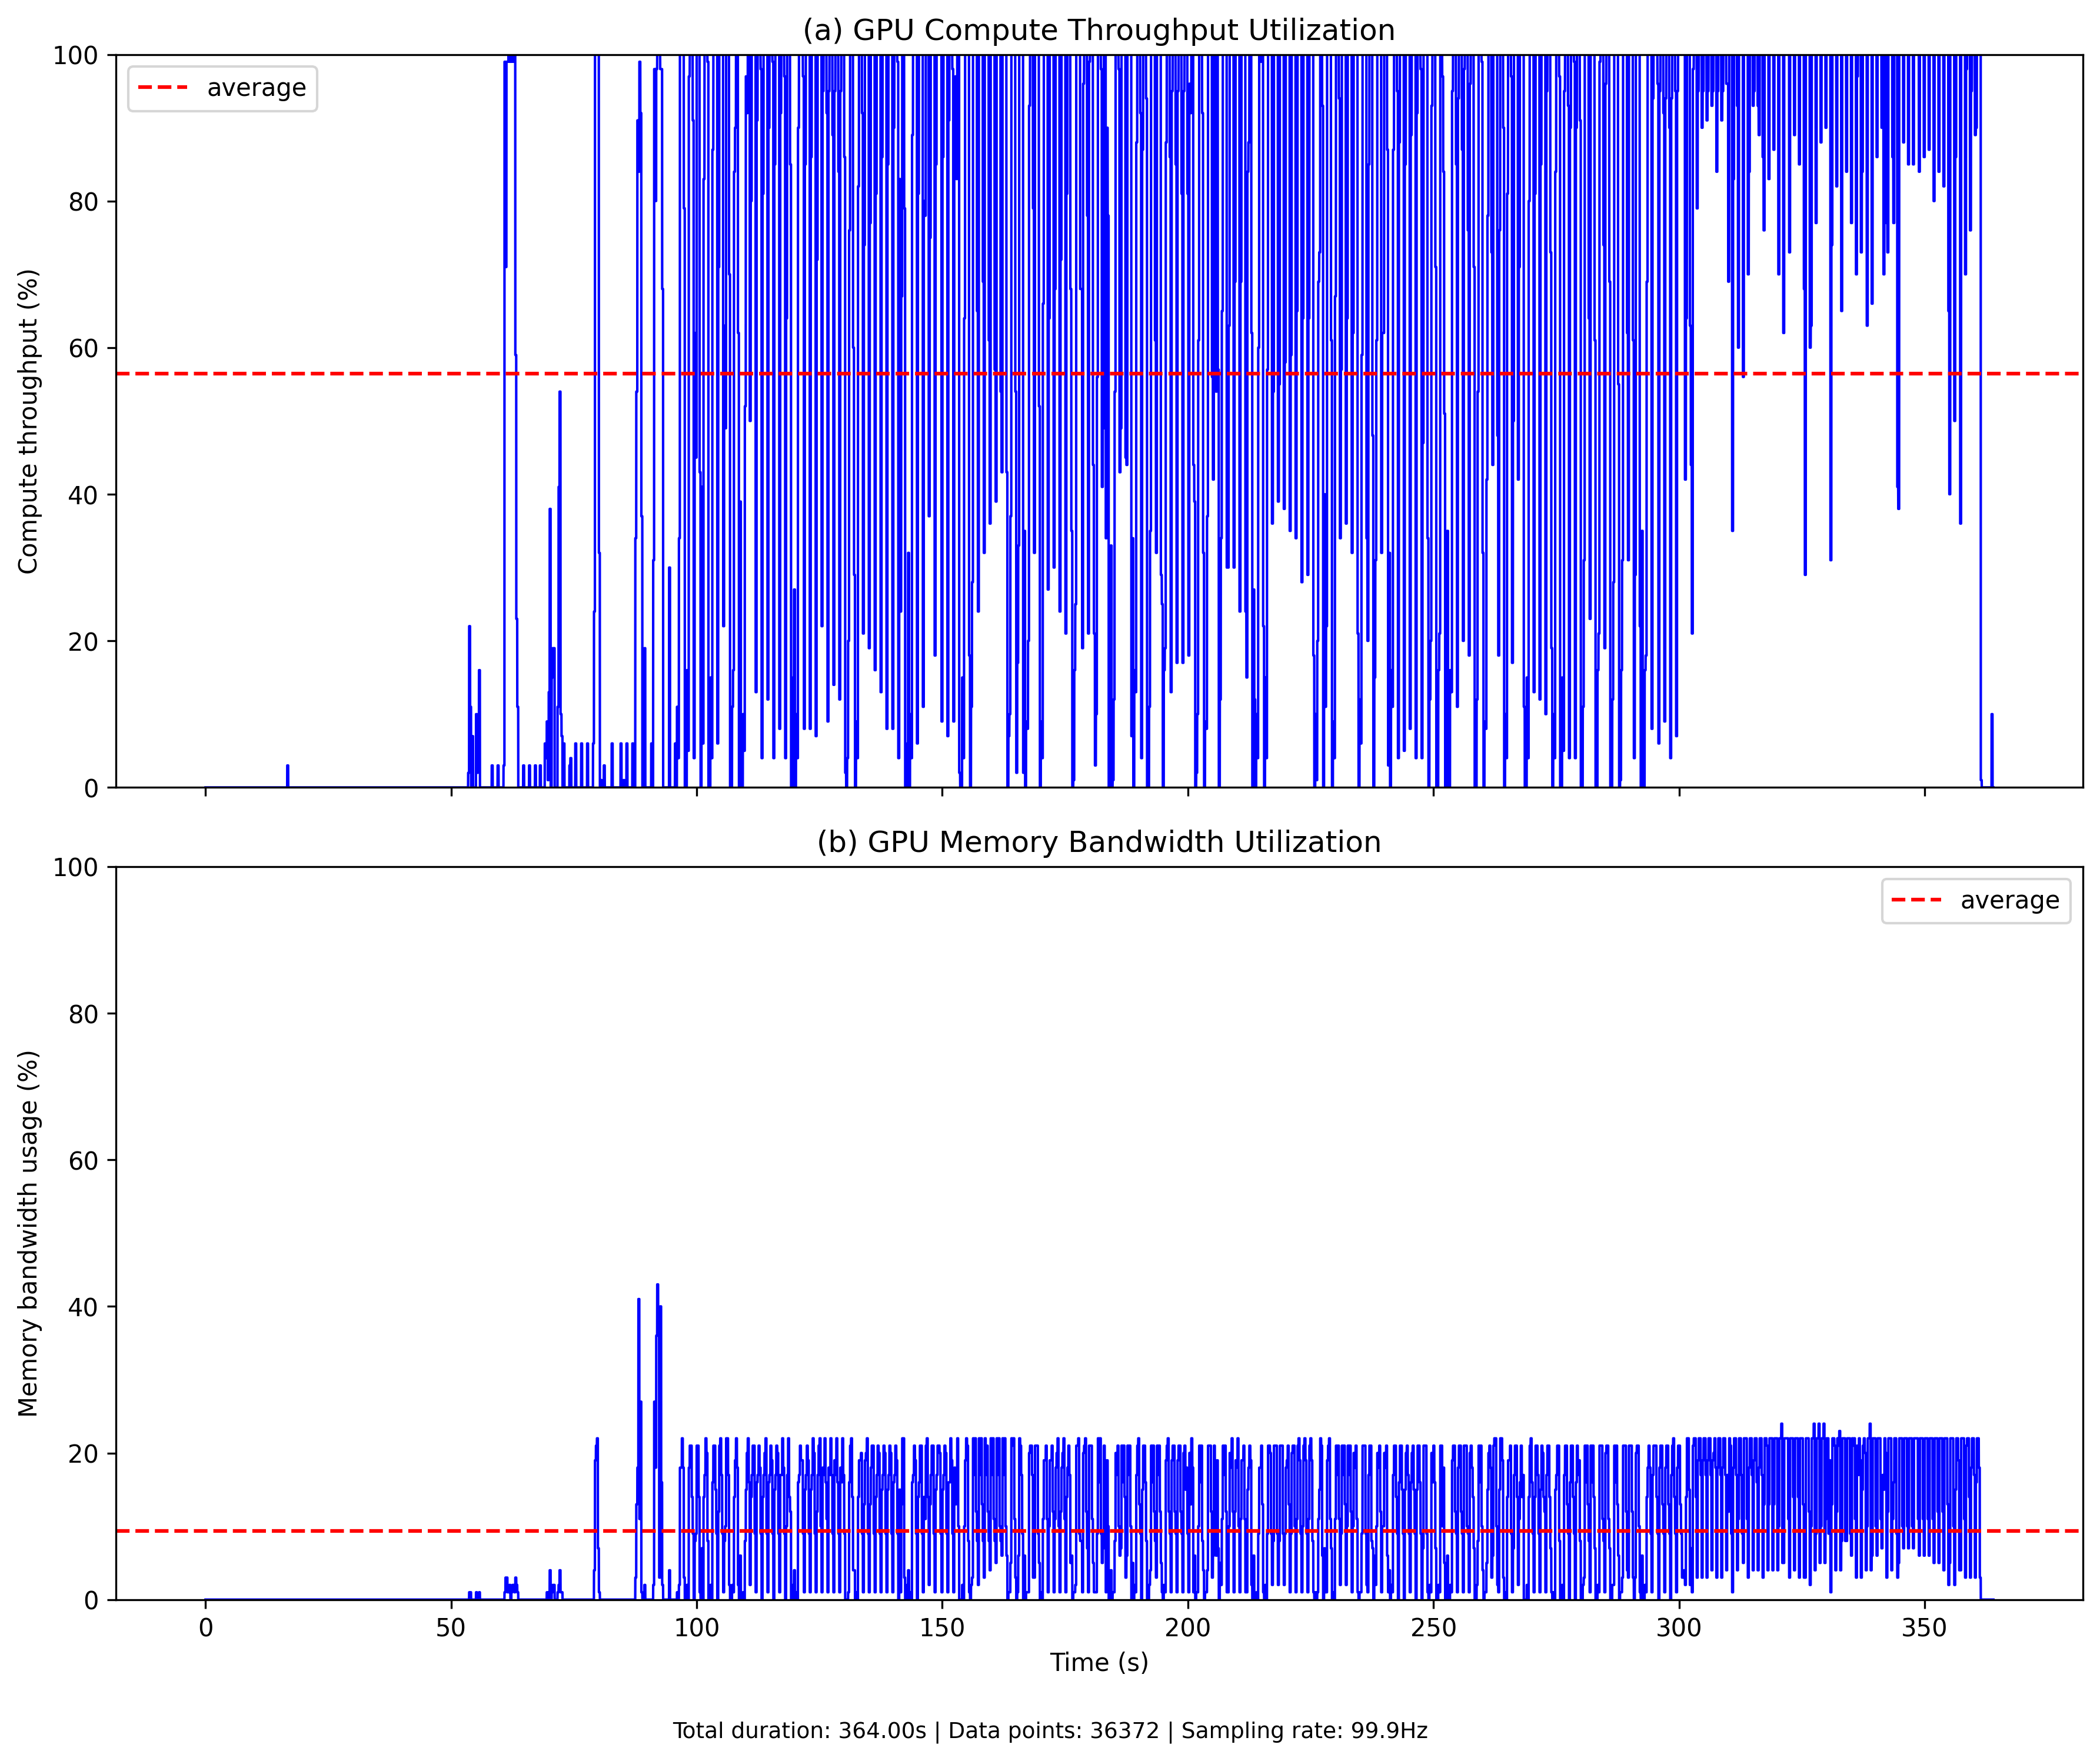

The data file committed next to this chart (first rows):
timestamp_ms, gpu_util, mem_util, mem_used, mem_total
87500, 0, 0, 540868608, 42949672960
87510, 0, 0, 540868608, 42949672960
87520, 0, 0, 540868608, 42949672960
87530, 0, 0, 540868608, 42949672960
87540, 0, 0, 540868608, 42949672960
87550, 0, 0, 540868608, 42949672960
87560, 0, 0, 540868608, 42949672960
87570, 0, 0, 540868608, 42949672960
87580, 0, 0, 540868608, 42949672960
87590, 0, 0, 540868608, 42949672960
87600, 0, 0, 540868608, 42949672960
87610, 0, 0, 540868608, 42949672960
87620, 0, 0, 540868608, 42949672960
87630, 0, 0, 540868608, 42949672960
87640, 0, 0, 540868608, 42949672960
87650, 0, 0, 540868608, 42949672960
87660, 0, 0, 540868608, 42949672960
87683, 0, 0, 540934144, 42949672960
87683, 0, 0, 540934144, 42949672960
87694, 0, 0, 540934144, 42949672960
87708, 0, 0, 540934144, 42949672960
87714, 0, 0, 540934144, 42949672960
87725, 0, 0, 540934144, 42949672960
87736, 0, 0, 540934144, 42949672960
87744, 0, 0, 540934144, 42949672960
87753, 0, 0, 540934144, 42949672960
87763, 0, 0, 540934144, 42949672960
87780, 0, 0, 540999680, 42949672960
87785, 0, 0, 541196288, 42949672960
87794, 0, 0, 541392896, 42949672960
87803, 0, 0, 541786112, 42949672960
87815, 0, 0, 542179328, 42949672960
87823, 0, 0, 542375936, 42949672960
87836, 0, 0, 542769152, 42949672960
87854, 0, 0, 545062912, 42949672960
87854, 0, 0, 545062912, 42949672960
87864, 0, 0, 545062912, 42949672960
87874, 0, 0, 545062912, 42949672960
87884, 0, 0, 545062912, 42949672960
87894, 0, 0, 545062912, 42949672960
87904, 0, 0, 545062912, 42949672960
87914, 0, 0, 545062912, 42949672960
87924, 0, 0, 545062912, 42949672960
87934, 0, 0, 545062912, 42949672960
87944, 0, 0, 545062912, 42949672960
87954, 0, 0, 545062912, 42949672960
87964, 0, 0, 545062912, 42949672960
87974, 0, 0, 545062912, 42949672960
87984, 0, 0, 545062912, 42949672960
87994, 0, 0, 545062912, 42949672960
88004, 0, 0, 545062912, 42949672960
88014, 0, 0, 545062912, 42949672960
88024, 0, 0, 545062912, 42949672960
88034, 0, 0, 545062912, 42949672960
88044, 0, 0, 545062912, 42949672960
88054, 0, 0, 545062912, 42949672960
88064, 0, 0, 545062912, 42949672960
88074, 0, 0, 545062912, 42949672960
88084, 0, 0, 545062912, 42949672960
88094, 0, 0, 545062912, 42949672960
... 36,312 more rows
